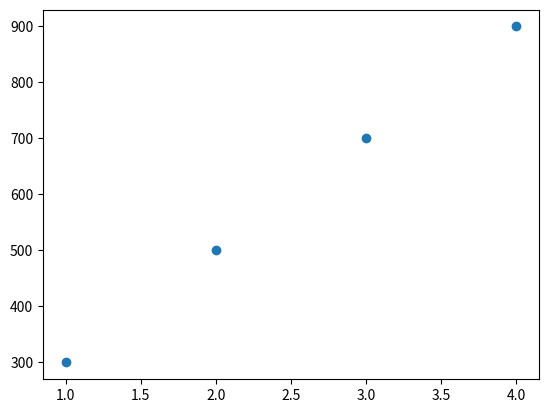

Recreate this plot in Python.
import numpy as np
import matplotlib.pyplot as plt
import random
def func(m, c, x):
    ycap = m * x + c
    return ycap

x = np.array([1.0, 2.0, 3.0, 4.0])
y = np.array([300, 500, 700, 900])
m = random.randint(0,9)
c = random.randint(0,9)
lr = 0.1
itrvalue = 500
costs=[]
weights=[]

for i in range(itrvalue):
    ycap = func(m, c, x)
    error = ycap - y
    cost = np.mean(error ** 2)
    costs.append(cost)
    m_deriv = 2 * np.mean(error * x)
    c_deriv = 2 * np.mean(error)
    m = m - m_deriv * lr
    c = c - c_deriv * lr
    weights.append((m))

print("Final cost:", cost)
print("Final weights (m, c):", m, c)
print(func(m,c,x))
plt.scatter(x,y)
plt.show()
